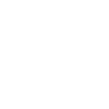
t = 0.00 s
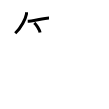
t = 3.00 s
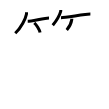
t = 6.00 s
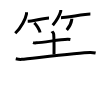
t = 9.00 s
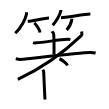
t = 12.00 s
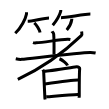
t = 15.00 s

The animated SVG that drew these frames (rendered in a browser with its animation timeline set to each time). Animation: 15 SMIL elements (animate=15); one cycle of 15.00 s.

<svg width="109px" height="109px" viewBox="0 0 px 109px" xmlns="http://www.w3.org/2000/svg" xmlns:xlink="http://www.w3.org/1999/xlink" xml:space="preserve" version="1.1"  baseProfile="full">
<path d="M26.5,12.25c0.03,0.49,0.07,1.28-0.06,1.99c-0.77,4.19-5.17,13.38-11.19,19.01" style="fill:none;stroke:black;stroke-width:3;opacity:0">
  <animate attributeType="CSS" attributeName="opacity" from="0" to="1" begin="0s" dur="1s" repeatCount="0" fill="freeze" />
</path>
<path d="M27.73,21.29C31.44,21.29,44.84,18,49,18" style="fill:none;stroke:black;stroke-width:3;opacity:0">
  <animate attributeType="CSS" attributeName="opacity" from="0" to="1" begin="1s" dur="1s" repeatCount="0" fill="freeze" />
</path>
<path d="M34.27,22.83c2.04,1.7,5.28,6.99,5.79,9.63" style="fill:none;stroke:black;stroke-width:3;opacity:0">
  <animate attributeType="CSS" attributeName="opacity" from="0" to="1" begin="2s" dur="1s" repeatCount="0" fill="freeze" />
</path>
<path d="M60.75,10c0.02,0.36,0.1,0.94-0.05,1.44c-1.07,3.78-4.03,9.17-7.96,13.81" style="fill:none;stroke:black;stroke-width:3;opacity:0">
  <animate attributeType="CSS" attributeName="opacity" from="0" to="1" begin="3s" dur="1s" repeatCount="0" fill="freeze" />
</path>
<path d="M60.98,17.66c4.73,0,24.08-3.57,29.4-3.57" style="fill:none;stroke:black;stroke-width:3;opacity:0">
  <animate attributeType="CSS" attributeName="opacity" from="0" to="1" begin="4s" dur="1s" repeatCount="0" fill="freeze" />
</path>
<path d="M71.78,18.75c0.01,0.26,0.03,0.68-0.03,1.06c-0.34,2.24-2.31,7.17-5,10.19" style="fill:none;stroke:black;stroke-width:3;opacity:0">
  <animate attributeType="CSS" attributeName="opacity" from="0" to="1" begin="5s" dur="1s" repeatCount="0" fill="freeze" />
</path>
<path d="M33,42.6c0.77,0.26,2.19,0.3,2.96,0.26c8.79-0.42,23.04-3.4,31.71-3.58c1.29-0.03,2.06,0.12,2.71,0.25" style="fill:none;stroke:black;stroke-width:3;opacity:0">
  <animate attributeType="CSS" attributeName="opacity" from="0" to="1" begin="6s" dur="1s" repeatCount="0" fill="freeze" />
</path>
<path d="M51.92,31.37c0.12,0.23,1.65,1.21,1.77,2.68C54.26,41.11,54,51.99,54,54.4" style="fill:none;stroke:black;stroke-width:3;opacity:0">
  <animate attributeType="CSS" attributeName="opacity" from="0" to="1" begin="7s" dur="1s" repeatCount="0" fill="freeze" />
</path>
<path d="M15.75,58.79c1.75,0.37,4.44,0.69,6.01,0.55c8.74-0.77,58.24-6.62,68.37-6.79c2.61-0.04,4.18,0.26,5.49,0.54" style="fill:none;stroke:black;stroke-width:3;opacity:0">
  <animate attributeType="CSS" attributeName="opacity" from="0" to="1" begin="8s" dur="1s" repeatCount="0" fill="freeze" />
</path>
<path d="M81.59,31.52c0.17,1.04,0.93,2.94-0.34,4.17C64.84,51.49,46,66.25,17.81,79.4" style="fill:none;stroke:black;stroke-width:3;opacity:0">
  <animate attributeType="CSS" attributeName="opacity" from="0" to="1" begin="9s" dur="1s" repeatCount="0" fill="freeze" />
</path>
<path d="M59.5,58.75c2.84,1.19,7.35,4.87,8.06,6.72" style="fill:none;stroke:black;stroke-width:3;opacity:0">
  <animate attributeType="CSS" attributeName="opacity" from="0" to="1" begin="10s" dur="1s" repeatCount="0" fill="freeze" />
</path>
<path d="M42.77,69.73c0.45,0.71,0.91,1.06,0.91,2c0,0.94,1.2,25.88,1.2,26.35s0.15,0.47,0.3,1.41" style="fill:none;stroke:black;stroke-width:3;opacity:0">
  <animate attributeType="CSS" attributeName="opacity" from="0" to="1" begin="11s" dur="1s" repeatCount="0" fill="freeze" />
</path>
<path d="M44.43,71.35c4.09-0.19,31.44-4.45,32.25-4.5c1.94-0.12,3.19,1.31,3.04,2c-0.31,1.41-0.46,16.24-0.45,26.59c0,1.06-0.15,1.53-0.15,2.23" style="fill:none;stroke:black;stroke-width:3;opacity:0">
  <animate attributeType="CSS" attributeName="opacity" from="0" to="1" begin="12s" dur="1s" repeatCount="0" fill="freeze" />
</path>
<path d="M44.88,84.1c4.12-0.6,29.28-4.03,33.19-4.03" style="fill:none;stroke:black;stroke-width:3;opacity:0">
  <animate attributeType="CSS" attributeName="opacity" from="0" to="1" begin="13s" dur="1s" repeatCount="0" fill="freeze" />
</path>
<path d="M46.22,96.86c7.05-0.51,23.06-1.86,31.84-2.29" style="fill:none;stroke:black;stroke-width:3;opacity:0">
  <animate attributeType="CSS" attributeName="opacity" from="0" to="1" begin="14s" dur="1s" repeatCount="0" fill="freeze" />
</path>
</svg>
